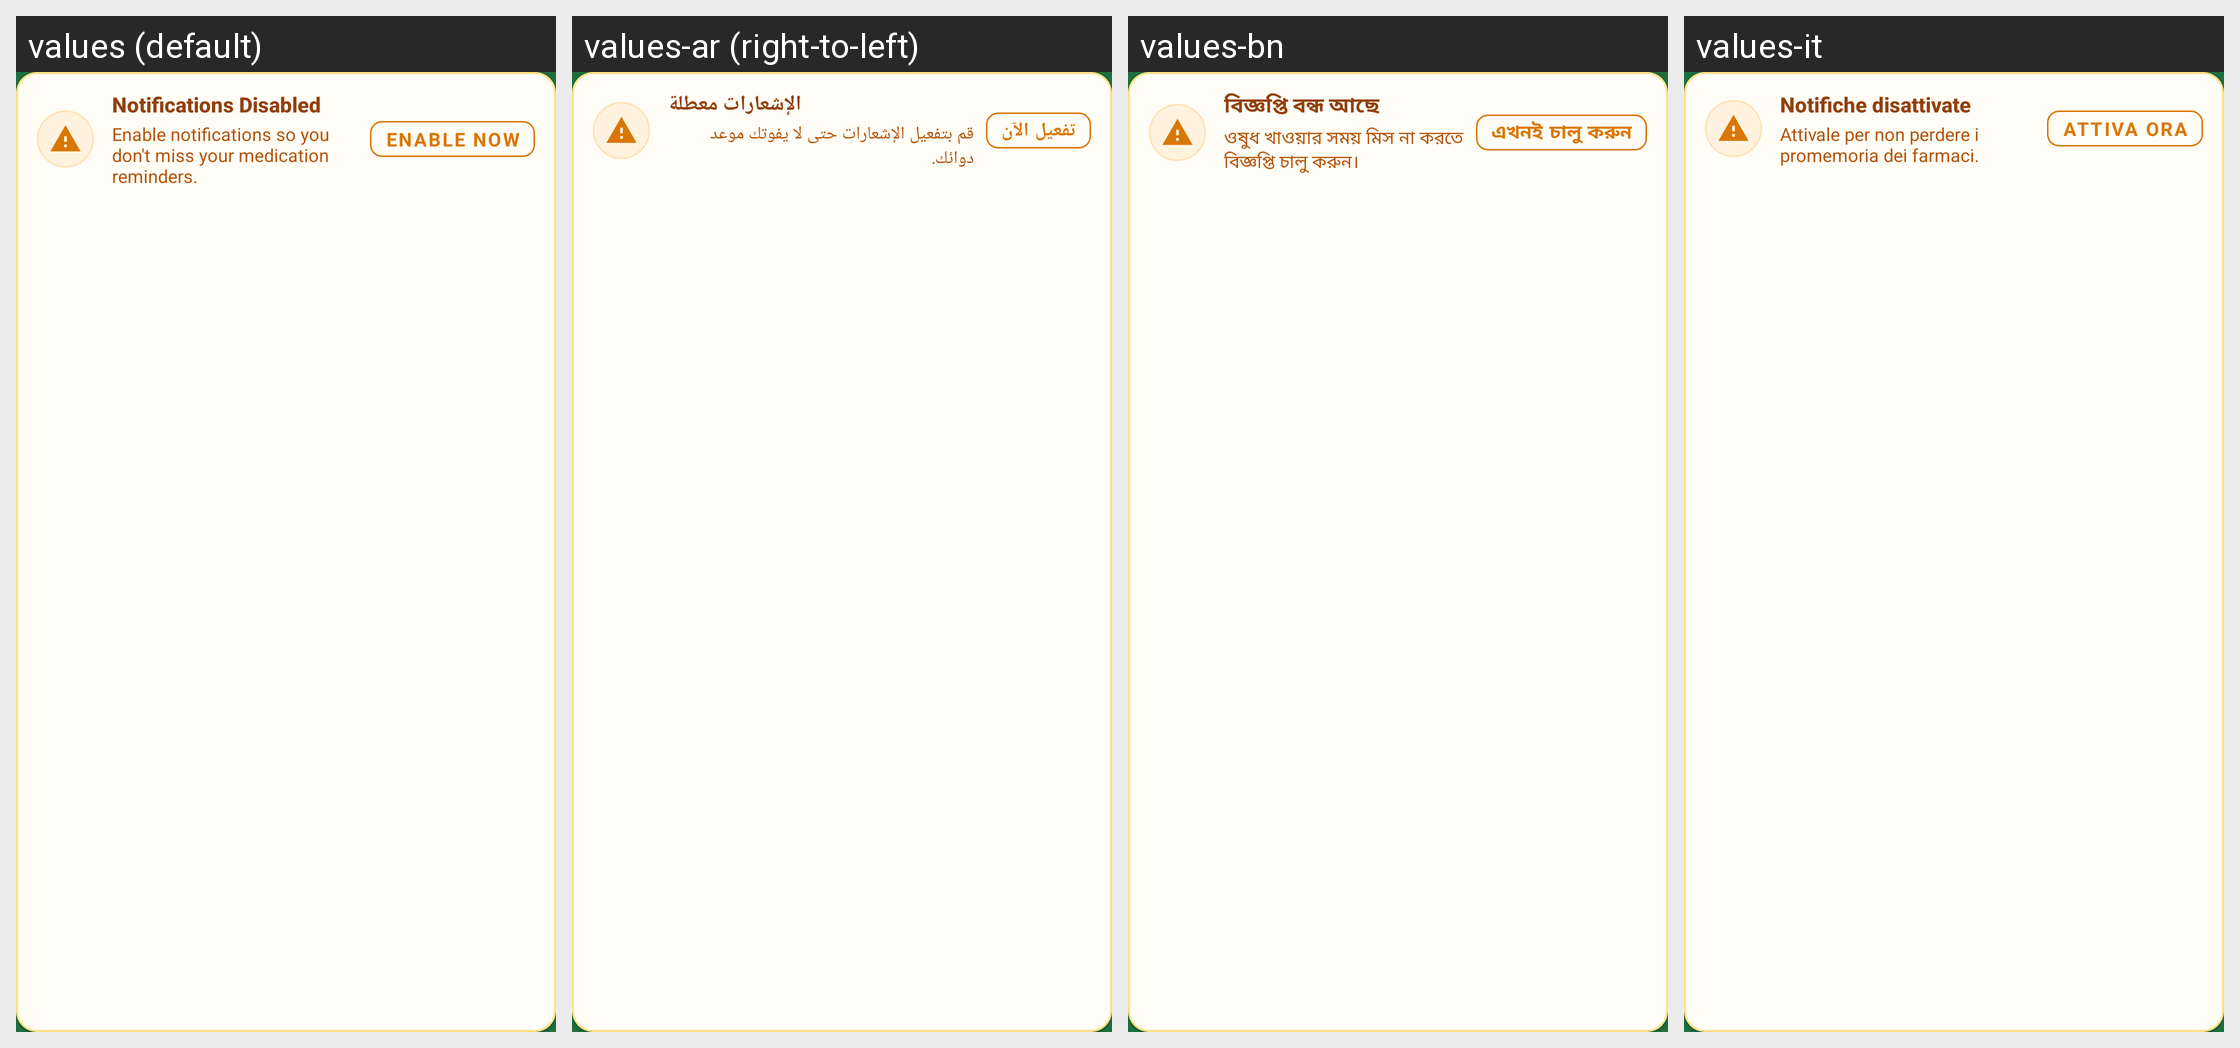

The same Android screen rendered under several of its app's locales, left to right. List the strings drawn on it with the default value and each locale's translation.
Android screen res/layout/card_notifications_disabled_banner.xml rendered under 4 locales, left to right: values (default), values-ar (right-to-left), values-bn, values-it. Device: Nexus 5 (rendered at 1080×1920; each locale shown at half size, 540×960, under a caption strip naming it); theme AppTheme.
Other locales in the repository, not shown: values-de, values-es, values-fr, values-hi, values-in, values-ja, values-ko, values-nap, values-pl, values-pt, values-rom, values-ru, values-scn, values-tr, values-uk, values-zh.
Strings drawn on this screen, with the default value and each locale's value (text and hints the layout hard-codes, and strings that could not be matched under every locale, appear in the picture but are not listed):

notifications_disabled_banner_title
  values: Notifications Disabled
  values-ar: الإشعارات معطلة
  values-bn: বিজ্ঞপ্তি বন্ধ আছে
  values-it: Notifiche disattivate

notifications_disabled_banner_desc
  values: Enable notifications so you don't miss your medication reminders.
  values-ar: قم بتفعيل الإشعارات حتى لا يفوتك موعد دوائك.
  values-bn: ওষুধ খাওয়ার সময় মিস না করতে বিজ্ঞপ্তি চালু করুন।
  values-it: Attivale per non perdere i promemoria dei farmaci.

notifications_disabled_banner_action
  values: Enable Now
  values-ar: تفعيل الآن
  values-bn: এখনই চালু করুন
  values-it: Attiva ora
